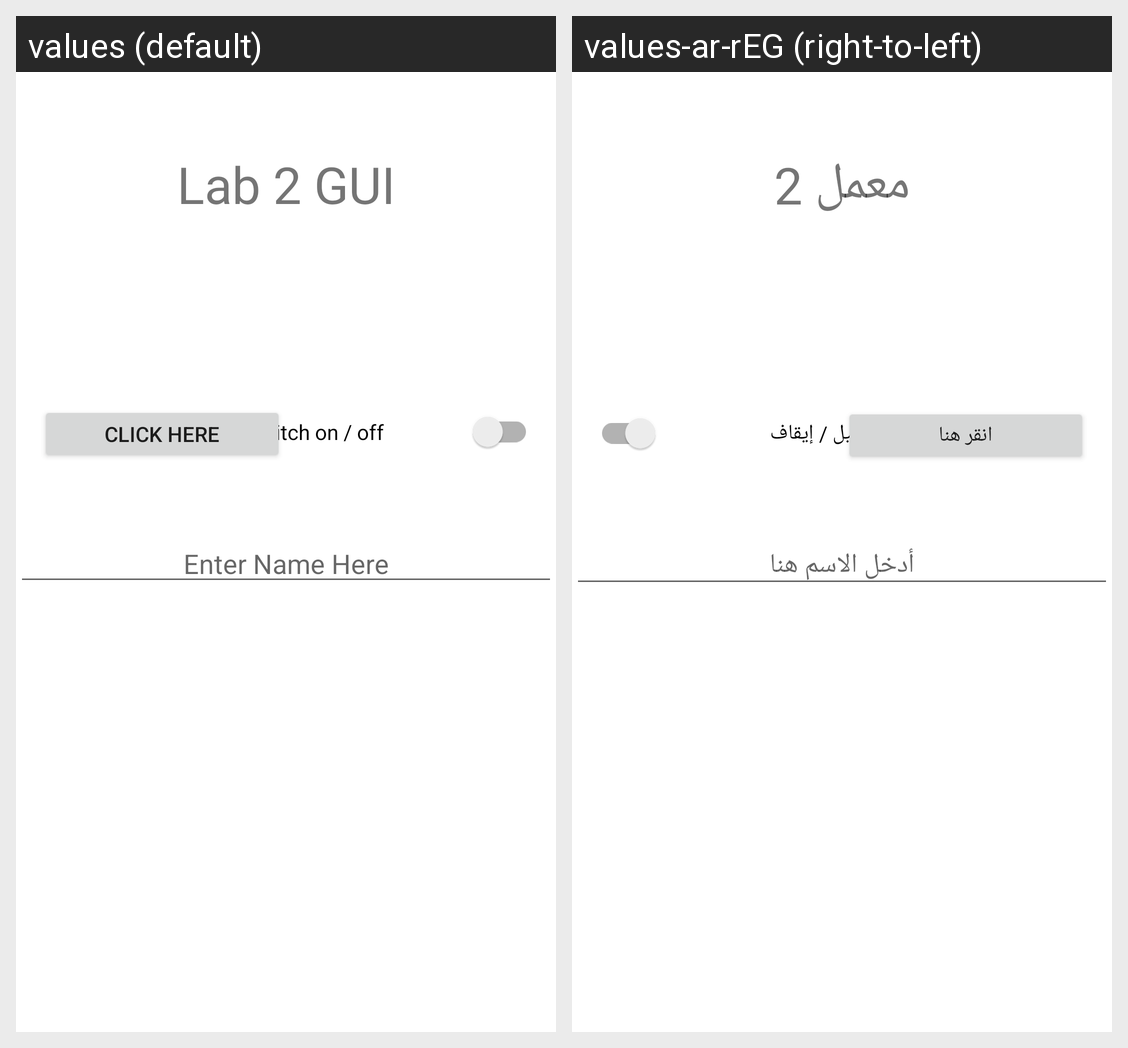

Translations of the strings shown on this Android screen, per locale in the grid:
Android screen res/layout/activity_main_constraint.xml rendered under 2 locales, left to right: values (default), values-ar-rEG (right-to-left). Device: Nexus 5 (rendered at 1080×1920; each locale shown at half size, 540×960, under a caption strip naming it); theme Theme.Session2App.
Strings drawn on this screen, with the default value and each locale's value (text and hints the layout hard-codes, and strings that could not be matched under every locale, appear in the picture but are not listed):

lab_2_gui
  values: Lab 2 GUI
  values-ar-rEG: معمل 2

click_here
  values: click here
  values-ar-rEG: انقر هنا

switch_on_off
  values: Switch on / off
  values-ar-rEG: تشغيل / إيقاف

enter_name_here
  values: Enter Name Here
  values-ar-rEG: أدخل الاسم هنا
